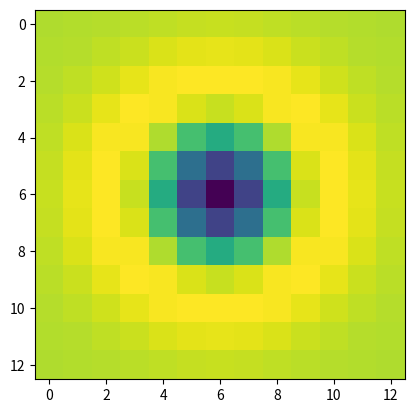

Recreate this plot in Python. (Note: this script raises an exception after producing the figure.)
# -*- coding: utf-8 -*-
"""
Created on Mon Oct 19 16:37:03 2015

[redacted]
"""
import numpy as np
import matplotlib.pyplot as plt
from mpl_toolkits.mplot3d import Axes3D
import sys

def log_filt(ksize, sig):
    std2 = float( sig**2 )
    x = np.arange( -(ksize-1)/2, (ksize-1)/2+1, 1)
    y = np.arange( -(ksize-1)/2, (ksize-1)/2+1, 1)
    X, Y = np.meshgrid(x, y)

    arg = -(X*X + Y*Y)/(2*std2);

    h = np.exp(arg);

    eps = sys.float_info.epsilon
    h[h < eps*np.max(h)] = 0;

    sumh = np.sum(h)
    if sumh != 0:
        h = h/sumh

       # now calculate Laplacian
    h1 = h*(X*X + Y*Y - 2*std2)/(std2**2);
    h = h1 - np.sum(h1)/(ksize*ksize) # make the filter sum to zero
  
    return h

if __name__ == "__main__":
    sigma = 2
    k = 2**(0.25)
    filt_size =  2*np.ceil(3*sigma)+1 # filter size

    H = log_filt( filt_size, sigma);
    
    plt.imshow(H,interpolation='nearest')
    
    # 3D plot
    fig = plt.figure()
    ax = fig.gca(projection='3d')
    X = np.arange( -(filt_size-1)/2, (filt_size-1)/2+1, 1)
    Y = np.arange( -(filt_size-1)/2, (filt_size-1)/2+1, 1)
    X, Y = np.meshgrid(X, Y)
    
    surf = ax.plot_surface(X, Y, H, rstride=1, cstride=1, linewidth=0, antialiased=False, cmap='jet')
    ax.set_zlim(H.min(), H.max())

